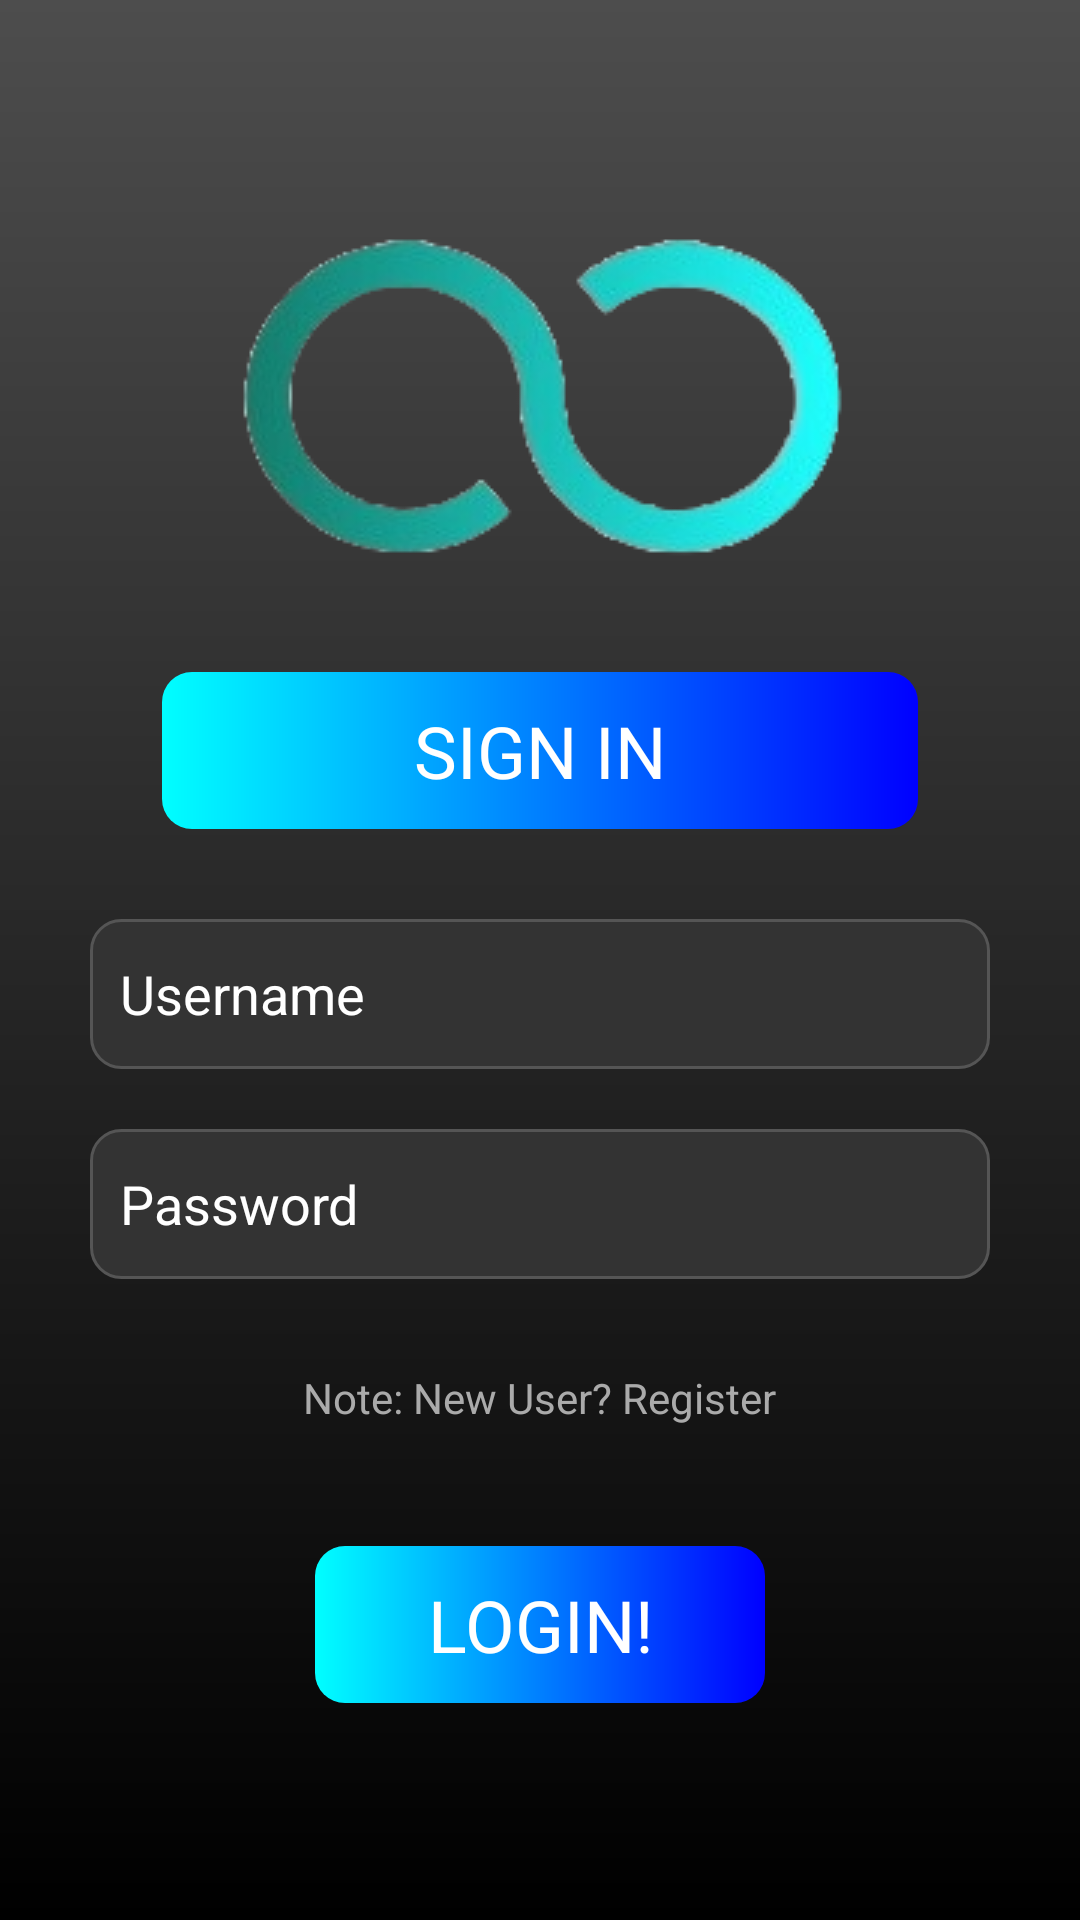

Reconstruct the res/layout file that produces this screen, plus the resources it refers to.
<!-- AndroidManifest.xml: application theme Theme.Connectify -->
<!-- res/layout/activity_sign_in_page.xml -->
<?xml version="1.0" encoding="utf-8"?>
<LinearLayout xmlns:android="http://schemas.android.com/apk/res/android"
    xmlns:tools="http://schemas.android.com/tools"
    android:layout_width="match_parent"
    android:layout_height="match_parent"
    android:orientation="vertical"
    android:gravity="center"
    android:background="@drawable/background_gradient"
    tools:context=".ActivityMain">

    <ImageView
        android:id="@+id/logo"
        android:layout_width="wrap_content"
        android:layout_height="wrap_content"
        android:layout_marginBottom="30dp"
        android:src="@drawable/connectify_logo" />

    <TextView
        android:id="@+id/sign_in_title"
        android:layout_width="252dp"
        android:layout_height="wrap_content"
        android:layout_marginBottom="30dp"
        android:background="@drawable/button_gradient"
        android:gravity="center"
        android:padding="10dp"
        android:text="SIGN IN"
        android:textAlignment="center"
        android:textColor="#FFFFFF"
        android:textSize="24sp" />

    <EditText
        android:id="@+id/username"
        android:layout_width="300dp"
        android:layout_height="50dp"
        android:hint="Username"
        android:background="@drawable/edittext_background"
        android:textColor="#FFFFFF"
        android:textColorHint="#FFFFFF"
        android:padding="10dp"
        android:layout_marginBottom="20dp" />

    <EditText
        android:id="@+id/password"
        android:layout_width="300dp"
        android:layout_height="50dp"
        android:hint="Password"
        android:inputType="textPassword"
        android:background="@drawable/edittext_background"
        android:textColor="#FFFFFF"
        android:textColorHint="#FFFFFF"
        android:padding="10dp"
        android:layout_marginBottom="20dp" />

    <TextView
        android:id="@+id/sign_in_note"
        android:layout_width="wrap_content"
        android:layout_height="wrap_content"
        android:text="Note: New User? Register"
        android:textColor="#AAAAAA"
        android:textSize="14sp"
        android:layout_marginTop="10dp"
        android:layout_marginBottom="20dp" />

    <TextView
        android:id="@+id/login_button"
        android:layout_width="150dp"
        android:layout_height="wrap_content"
        android:text="LOGIN!"
        android:textSize="24sp"
        android:textColor="#FFFFFF"
        android:background="@drawable/button_gradient"
        android:padding="10dp"
        android:layout_marginTop="20dp"
        android:gravity="center"
        android:textAlignment="center" />

</LinearLayout>
<!-- resources referenced by this layout -->
<resources>
  <!-- drawable background_gradient (drawable) -->
  <?xml version="1.0" encoding="utf-8"?>
  <layer-list xmlns:android="http://schemas.android.com/apk/res/android">
      <item>
          <shape android:shape="rectangle">
              <gradient
                  android:startColor="#000000"
                  android:endColor="#4d4d4d"
                  android:angle="90"/>
          </shape>
      </item>
  </layer-list>
  <!-- drawable button_gradient (drawable) -->
  <shape xmlns:android="http://schemas.android.com/apk/res/android">
      <gradient
          android:angle="0"
          android:startColor="#00FFFF"
          android:endColor="#0000FF" />
      <corners android:radius="10dp" />
  </shape>
  <!-- drawable connectify_logo: png bitmap (drawable, 24309 bytes) -->
  <!-- drawable edittext_background (drawable) -->
  <shape xmlns:android="http://schemas.android.com/apk/res/android">
      <solid android:color="#333333" />
      <corners android:radius="10dp" />
      <stroke android:width="1dp" android:color="#555555" />
  </shape>
  <style name="Theme.Connectify" parent="Base.Theme.Connectify" />
  <style name="Base.Theme.Connectify" parent="Theme.AppCompat.Light.NoActionBar">
          <item name="colorPrimary">@color/blue</item>
          <item name="colorPrimaryVariant">@color/blue</item>
          <item name="colorOnPrimary">@color/white</item>
          <item name="colorSecondary">@color/teal_200</item>
          <item name="colorSecondaryVariant">@color/teal_700</item>
          <item name="colorOnSecondary">@color/black</item> 
          
      </style>
  <color name="white">#FFFFFFFF</color>
  <color name="teal_200">#FF03DAC5</color>
  <color name="teal_700">#FF018786</color>
  <color name="black">#FF000000</color>
</resources>
